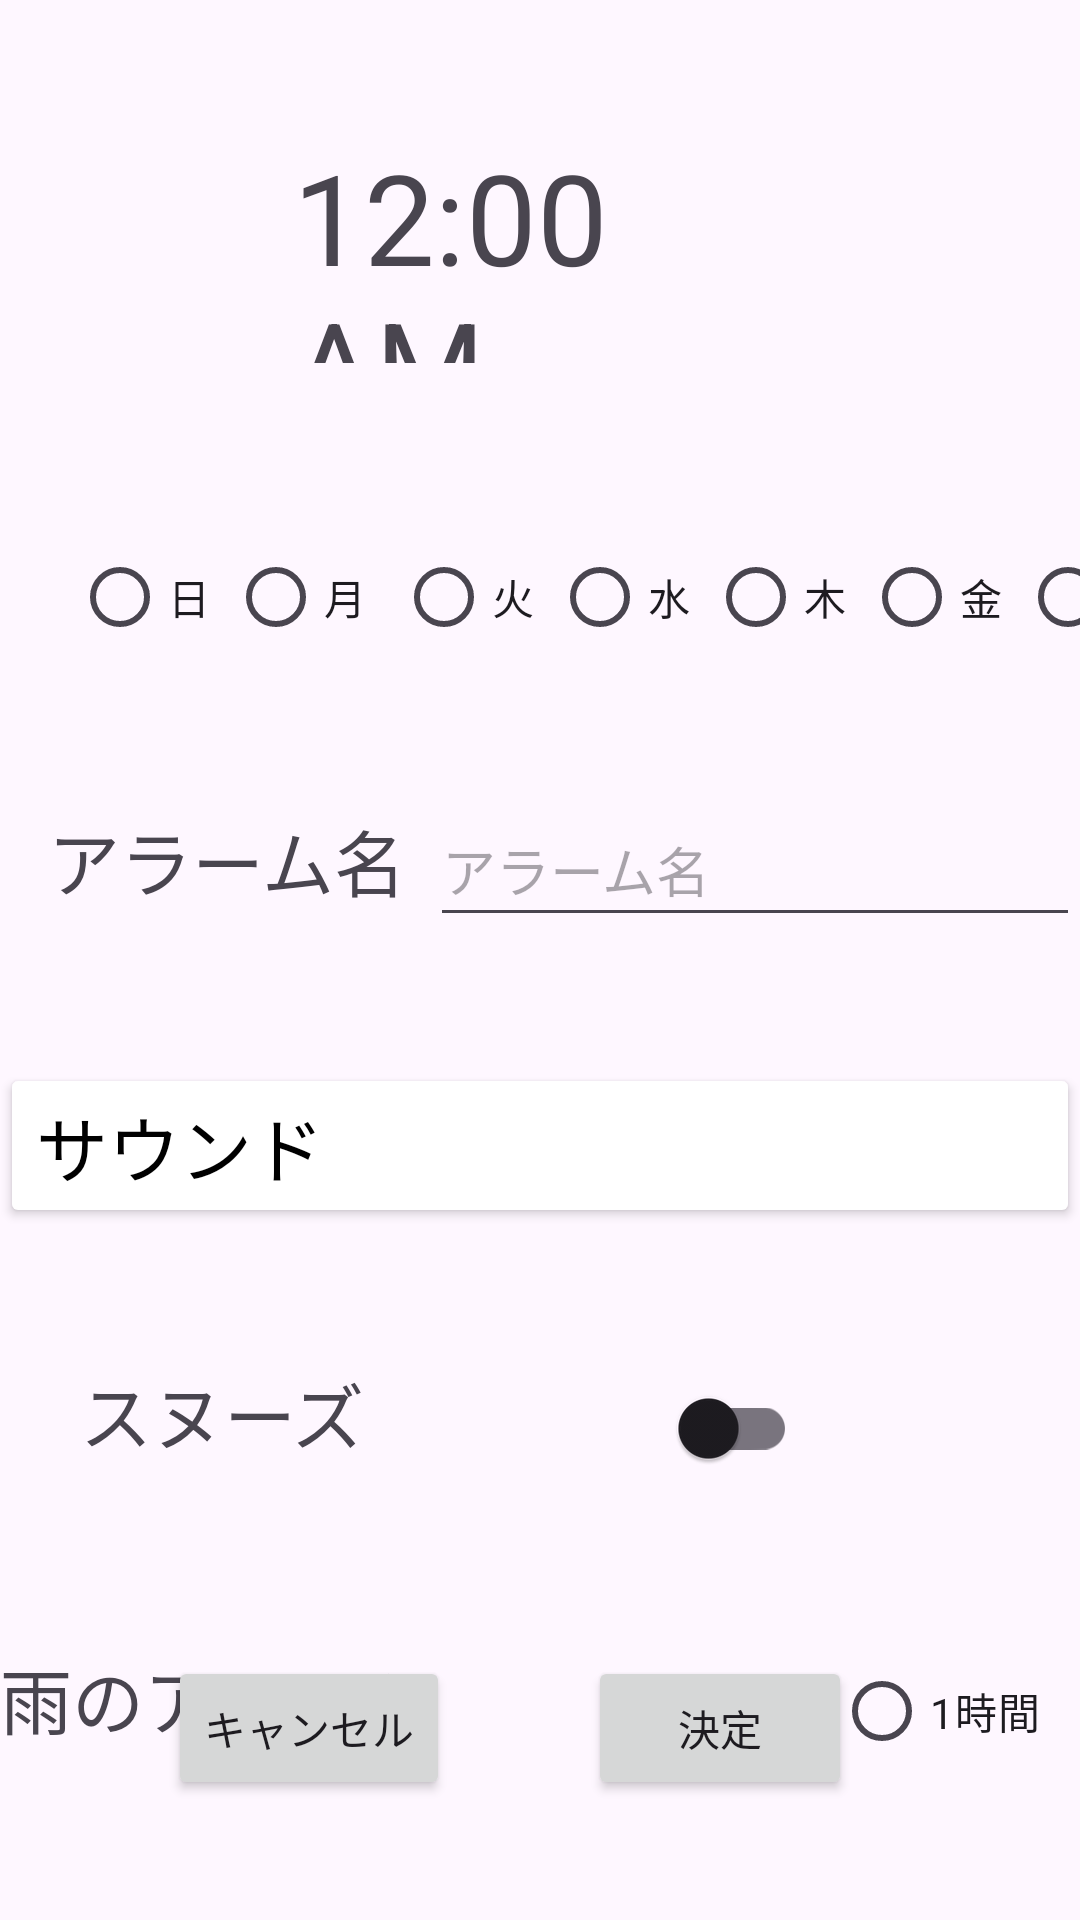

Reconstruct the res/layout file that produces this screen, plus the resources it refers to.
<!-- AndroidManifest.xml: application theme Theme.GteamPBL -->
<!-- res/layout/activity_setting.xml -->
<?xml version="1.0" encoding="utf-8"?>
<androidx.constraintlayout.widget.ConstraintLayout xmlns:android="http://schemas.android.com/apk/res/android"
    xmlns:app="http://schemas.android.com/apk/res-auto"
    xmlns:tools="http://schemas.android.com/tools"
    android:layout_width="match_parent"
    android:layout_height="match_parent"
    tools:context=".SettingActivity">


    <DigitalClock
        android:id="@+id/textClock"
        android:layout_width="170dp"
        android:layout_height="77dp"
        android:layout_marginTop="44dp"
        android:textSize="42dp"
        app:layout_constraintEnd_toEndOf="parent"
        app:layout_constraintHorizontal_bias="0.514"
        app:layout_constraintStart_toStartOf="parent"
        app:layout_constraintTop_toTopOf="parent" />

    <TextView
        android:id="@+id/textView"
        android:layout_width="wrap_content"
        android:layout_height="wrap_content"
        android:layout_marginStart="16dp"
        android:layout_marginTop="148dp"
        android:text="@string/alarm_title"
        android:textSize="24sp"
        app:layout_constraintStart_toStartOf="parent"
        app:layout_constraintTop_toBottomOf="@+id/textClock" />

    <EditText
        android:id="@+id/editText"
        android:layout_width="0dp"
        android:layout_height="wrap_content"
        android:layout_marginStart="8dp"
        android:hint="@string/alarm_title"
        android:importantForAutofill="no"
        android:inputType="text"
        android:minHeight="48dp"
        app:layout_constraintBaseline_toBaselineOf="@+id/textView"
        app:layout_constraintEnd_toEndOf="parent"
        app:layout_constraintHorizontal_bias="0.0"
        app:layout_constraintStart_toEndOf="@+id/textView"
        tools:text="アラーム" />


    <Button
        android:id="@+id/button"
        android:layout_width="360dp"
        android:layout_height="55dp"
        android:layout_marginTop="36dp"
        android:backgroundTint="#FFFFFF"
        android:gravity="start"
        android:minHeight="48dp"
        android:text="@string/sound"
        android:textColor="@color/black"
        android:textSize="24sp"
        app:layout_constraintBottom_toTopOf="@+id/switchMaterial"
        app:layout_constraintEnd_toEndOf="parent"
        app:layout_constraintHorizontal_bias="0.421"
        app:layout_constraintStart_toStartOf="parent"
        app:layout_constraintTop_toBottomOf="@+id/editText"
        app:layout_constraintVertical_bias="0.122" />

    <TextView
        android:id="@+id/textView2"
        android:layout_width="wrap_content"
        android:layout_height="wrap_content"
        android:layout_marginStart="16dp"
        android:layout_marginTop="44dp"
        android:text="@string/snooze"
        android:textSize="24sp"
        app:layout_constraintEnd_toStartOf="@+id/guideline"
        app:layout_constraintHorizontal_bias="0.264"
        app:layout_constraintStart_toStartOf="parent"
        app:layout_constraintTop_toBottomOf="@+id/button" />

    <TextView
        android:id="@+id/textView3"
        android:layout_width="wrap_content"
        android:layout_height="wrap_content"
        android:layout_marginTop="60dp"
        android:text="@string/weather_alarm"
        android:textSize="24sp"
        app:layout_constraintStart_toStartOf="parent"
        app:layout_constraintTop_toBottomOf="@+id/textView2" />

    <com.google.android.material.switchmaterial.SwitchMaterial
        android:id="@+id/switchMaterial"
        android:layout_width="wrap_content"
        android:layout_height="wrap_content"
        android:layout_marginStart="96dp"
        android:minHeight="48dp"
        app:layout_constraintBaseline_toBaselineOf="@+id/textView2"
        app:layout_constraintStart_toEndOf="@+id/textView2" />

    <androidx.constraintlayout.widget.Guideline
        android:id="@+id/guideline"
        android:layout_width="wrap_content"
        android:layout_height="wrap_content"
        android:orientation="vertical"
        app:layout_constraintGuide_begin="152dp" />

    <Button
        android:id="@+id/button2"
        android:layout_width="wrap_content"
        android:layout_height="wrap_content"
        android:layout_marginEnd="76dp"
        android:layout_marginBottom="40dp"
        android:text="@string/decision"
        app:layout_constraintBottom_toBottomOf="parent"
        app:layout_constraintEnd_toEndOf="parent" />

    <RadioButton
        android:layout_width="wrap_content"
        android:layout_height="wrap_content"
        android:text="@string/rd_hour"
        app:layout_constraintBaseline_toBaselineOf="@+id/radioButton"
        app:layout_constraintEnd_toEndOf="parent"
        app:layout_constraintHorizontal_bias="0.223"
        app:layout_constraintStart_toEndOf="@+id/radioButton" />

    <RadioButton
        android:id="@+id/radioButton"
        android:layout_width="wrap_content"
        android:layout_height="wrap_content"
        android:layout_marginStart="68dp"
        android:text="@string/rd_half"
        app:layout_constraintBaseline_toBaselineOf="@+id/textView3"
        app:layout_constraintStart_toEndOf="@+id/textView3" />

    <Button
        android:id="@+id/button3"
        android:layout_width="wrap_content"
        android:layout_height="wrap_content"
        android:layout_marginStart="56dp"
        android:layout_marginBottom="40dp"
        android:text="@string/cancel"
        app:layout_constraintBottom_toBottomOf="parent"
        app:layout_constraintStart_toStartOf="parent" />

    <RadioButton
        android:id="@+id/radioButton8"
        android:layout_width="wrap_content"
        android:layout_height="wrap_content"
        android:layout_marginStart="4dp"
        android:layout_marginTop="32dp"
        android:text="水"
        app:layout_constraintStart_toEndOf="@+id/radioButton7"
        app:layout_constraintTop_toTopOf="@+id/guideline2" />

    <RadioButton
        android:id="@+id/radioButton7"
        android:layout_width="wrap_content"
        android:layout_height="wrap_content"
        android:layout_marginStart="8dp"
        android:layout_marginTop="32dp"
        android:text="火"
        app:layout_constraintStart_toEndOf="@+id/radioButton12"
        app:layout_constraintTop_toTopOf="@+id/guideline2" />

    <RadioButton
        android:id="@+id/radioButton10"
        android:layout_width="wrap_content"
        android:layout_height="wrap_content"
        android:layout_marginStart="4dp"
        android:layout_marginTop="32dp"
        android:text="金"
        app:layout_constraintStart_toEndOf="@+id/radioButton9"
        app:layout_constraintTop_toTopOf="@+id/guideline2" />

    <RadioButton
        android:id="@+id/radioButton5"
        android:layout_width="wrap_content"
        android:layout_height="wrap_content"
        android:layout_marginStart="24dp"
        android:layout_marginTop="32dp"
        android:text="日"
        app:layout_constraintStart_toStartOf="parent"
        app:layout_constraintTop_toTopOf="@+id/guideline2" />

    <RadioButton
        android:id="@+id/radioButton11"
        android:layout_width="wrap_content"
        android:layout_height="wrap_content"
        android:layout_marginStart="4dp"
        android:layout_marginTop="32dp"
        android:text="土"
        app:layout_constraintStart_toEndOf="@+id/radioButton10"
        app:layout_constraintTop_toTopOf="@+id/guideline2" />

    <RadioButton
        android:id="@+id/radioButton9"
        android:layout_width="wrap_content"
        android:layout_height="wrap_content"
        android:layout_marginStart="4dp"
        android:layout_marginTop="32dp"
        android:text="木"
        app:layout_constraintStart_toEndOf="@+id/radioButton8"
        app:layout_constraintTop_toTopOf="@+id/guideline2" />

    <RadioButton
        android:id="@+id/radioButton12"
        android:layout_width="wrap_content"
        android:layout_height="wrap_content"
        android:layout_marginStart="4dp"
        android:layout_marginTop="32dp"
        android:text="月"
        app:layout_constraintStart_toEndOf="@+id/radioButton5"
        app:layout_constraintTop_toTopOf="@+id/guideline2" />

    <androidx.constraintlayout.widget.Guideline
        android:id="@+id/guideline2"
        android:layout_width="wrap_content"
        android:layout_height="wrap_content"
        android:orientation="horizontal"
        app:layout_constraintGuide_begin="143dp" />

</androidx.constraintlayout.widget.ConstraintLayout>
<!-- resources referenced by this layout -->
<resources>
  <string name="alarm_title">アラーム名</string>
  <string name="cancel">キャンセル</string>
  <string name="decision">決定</string>
  <string name="rd_half">30分</string>
  <string name="rd_hour">1時間</string>
  <string name="snooze">スヌーズ</string>
  <string name="sound">サウンド</string>
  <string name="weather_alarm">雨のアラーム</string>
  <style name="Theme.GteamPBL" parent="Base.Theme.GteamPBL" />
  <style name="Base.Theme.GteamPBL" parent="Theme.Material3.DayNight.NoActionBar">
          
          
      </style>
  <!-- not gathered from this repository: default colours our renderer supplied (Android Studio template values) -->
  <color name="black">#FF000000</color>
</resources>
